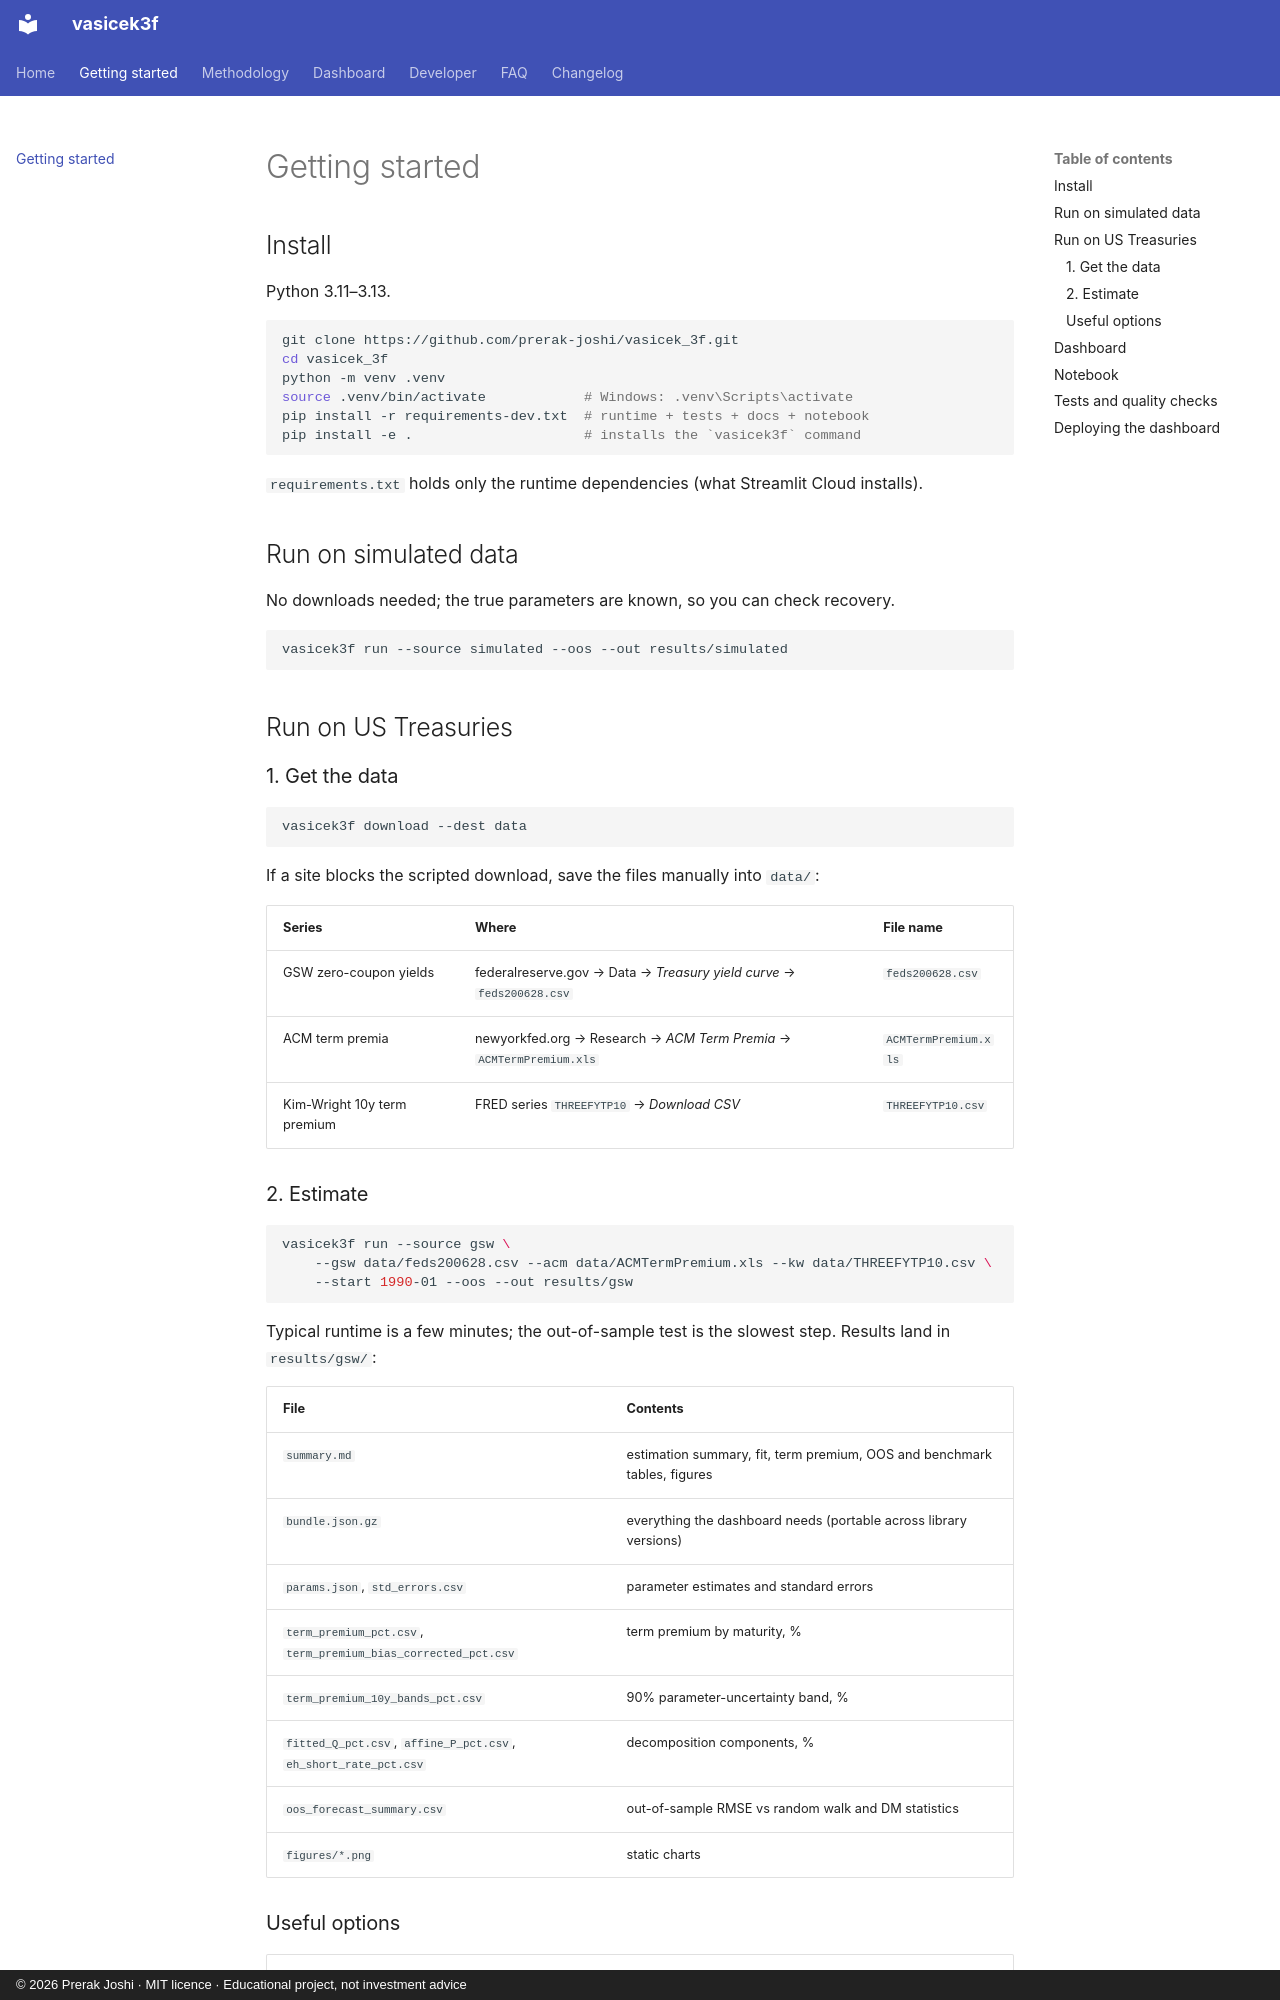

repository: prerak-joshi/vasicek_3f · page: getting-started/index.html · generator: mkdocs · copyright: © 2026 Prerak Joshi · MIT licence · Educational project, not investment advice

# Getting started

## Install

Python 3.11–3.13.

```bash
git clone https://github.com/prerak-joshi/vasicek_3f.git
cd vasicek_3f
python -m venv .venv
source .venv/bin/activate            # Windows: .venv\Scripts\activate
pip install -r requirements-dev.txt  # runtime + tests + docs + notebook
pip install -e .                     # installs the `vasicek3f` command
```

`requirements.txt` holds only the runtime dependencies (what Streamlit Cloud installs).

## Run on simulated data

No downloads needed; the true parameters are known, so you can check recovery.

```bash
vasicek3f run --source simulated --oos --out results/simulated
```

## Run on US Treasuries

### 1. Get the data

```bash
vasicek3f download --dest data
```

If a site blocks the scripted download, save the files manually into `data/`:

| Series | Where | File name |
|---|---|---|
| GSW zero-coupon yields | federalreserve.gov → Data → *Treasury yield curve* → `feds200628.csv` | `feds200628.csv` |
| ACM term premia | newyorkfed.org → Research → *ACM Term Premia* → `ACMTermPremium.xls` | `ACMTermPremium.xls` |
| Kim-Wright 10y term premium | FRED series `THREEFYTP10` → *Download CSV* | `THREEFYTP10.csv` |

### 2. Estimate

```bash
vasicek3f run --source gsw \
    --gsw data/feds200628.csv --acm data/ACMTermPremium.xls --kw data/THREEFYTP10.csv \
    --start 1990-01 --oos --out results/gsw
```

Typical runtime is a few minutes; the out-of-sample test is the slowest step. Results land in `results/gsw/`:

| File | Contents |
|---|---|
| `summary.md` | estimation summary, fit, term premium, OOS and benchmark tables, figures |
| `bundle.json.gz` | everything the dashboard needs (portable across library versions) |
| `params.json`, `std_errors.csv` | parameter estimates and standard errors |
| `term_premium_pct.csv`, `term_premium_bias_corrected_pct.csv` | term premium by maturity, % |
| `term_premium_10y_bands_pct.csv` | 90% parameter-uncertainty band, % |
| `fitted_Q_pct.csv`, `affine_P_pct.csv`, `eh_short_rate_pct.csv` | decomposition components, % |
| `oos_forecast_summary.csv` | out-of-sample RMSE vs random walk and DM statistics |
| `figures/*.png` | static charts |
